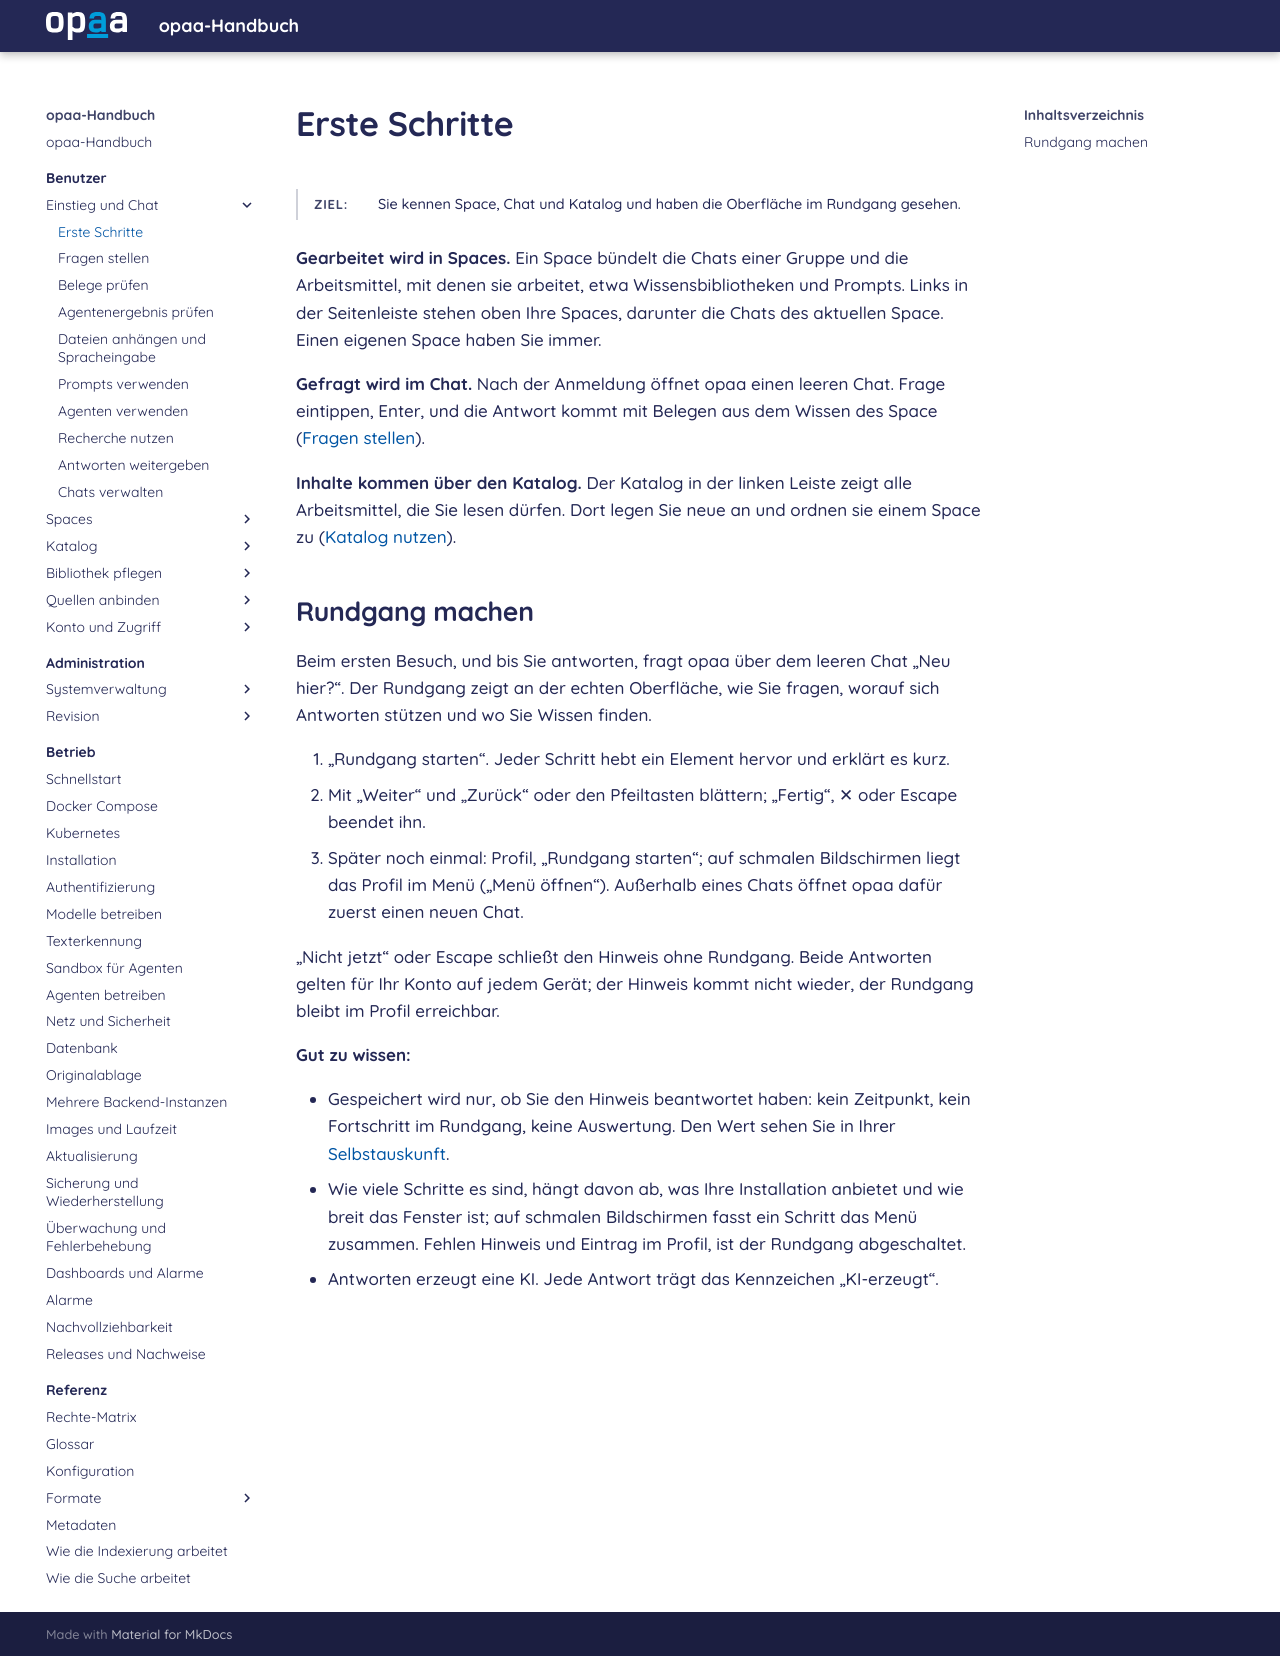

repository: criew/opaa · page: handbuch/benutzer/erste-schritte.html · generator: mkdocs

# Erste Schritte

**Ziel:** Sie kennen Space, Chat und Katalog und haben die Oberfläche im Rundgang gesehen.
{: .kopf }

**Gearbeitet wird in Spaces.** Ein Space bündelt die Chats einer Gruppe und die Arbeitsmittel, mit
denen sie arbeitet, etwa Wissensbibliotheken und Prompts. Links in der Seitenleiste stehen oben
Ihre Spaces, darunter die Chats des aktuellen Space. Einen eigenen Space haben Sie immer.

**Gefragt wird im Chat.** Nach der Anmeldung öffnet opaa einen leeren Chat. Frage eintippen, Enter,
und die Antwort kommt mit Belegen aus dem Wissen des Space ([Fragen stellen](fragen-stellen.md)).

**Inhalte kommen über den Katalog.** Der Katalog in der linken Leiste zeigt alle Arbeitsmittel, die
Sie lesen dürfen. Dort legen Sie neue an und ordnen sie einem Space zu ([Katalog nutzen](katalog.md)).

## Rundgang machen

Beim ersten Besuch, und bis Sie antworten, fragt opaa über dem leeren Chat „Neu hier?“. Der
Rundgang zeigt an der echten Oberfläche, wie Sie fragen, worauf sich Antworten stützen und wo Sie
Wissen finden.

1. „Rundgang starten“. Jeder Schritt hebt ein Element hervor und erklärt es kurz.
2. Mit „Weiter“ und „Zurück“ oder den Pfeiltasten blättern; „Fertig“, ✕ oder Escape beendet ihn.
3. Später noch einmal: Profil, „Rundgang starten“; auf schmalen Bildschirmen liegt das Profil im
   Menü („Menü öffnen“). Außerhalb eines Chats öffnet opaa dafür zuerst einen neuen Chat.

„Nicht jetzt“ oder Escape schließt den Hinweis ohne Rundgang. Beide Antworten gelten für Ihr Konto
auf jedem Gerät; der Hinweis kommt nicht wieder, der Rundgang bleibt im Profil erreichbar.

**Gut zu wissen:**

- Gespeichert wird nur, ob Sie den Hinweis beantwortet haben: kein Zeitpunkt, kein Fortschritt im
  Rundgang, keine Auswertung. Den Wert sehen Sie in Ihrer
  [Selbstauskunft](meine-daten.md#eigene-daten-herunterladen).
- Wie viele Schritte es sind, hängt davon ab, was Ihre Installation anbietet und wie breit das
  Fenster ist; auf schmalen Bildschirmen fasst ein Schritt das Menü zusammen. Fehlen Hinweis und
  Eintrag im Profil, ist der Rundgang abgeschaltet.
- Antworten erzeugt eine KI. Jede Antwort trägt das Kennzeichen „KI-erzeugt“.
